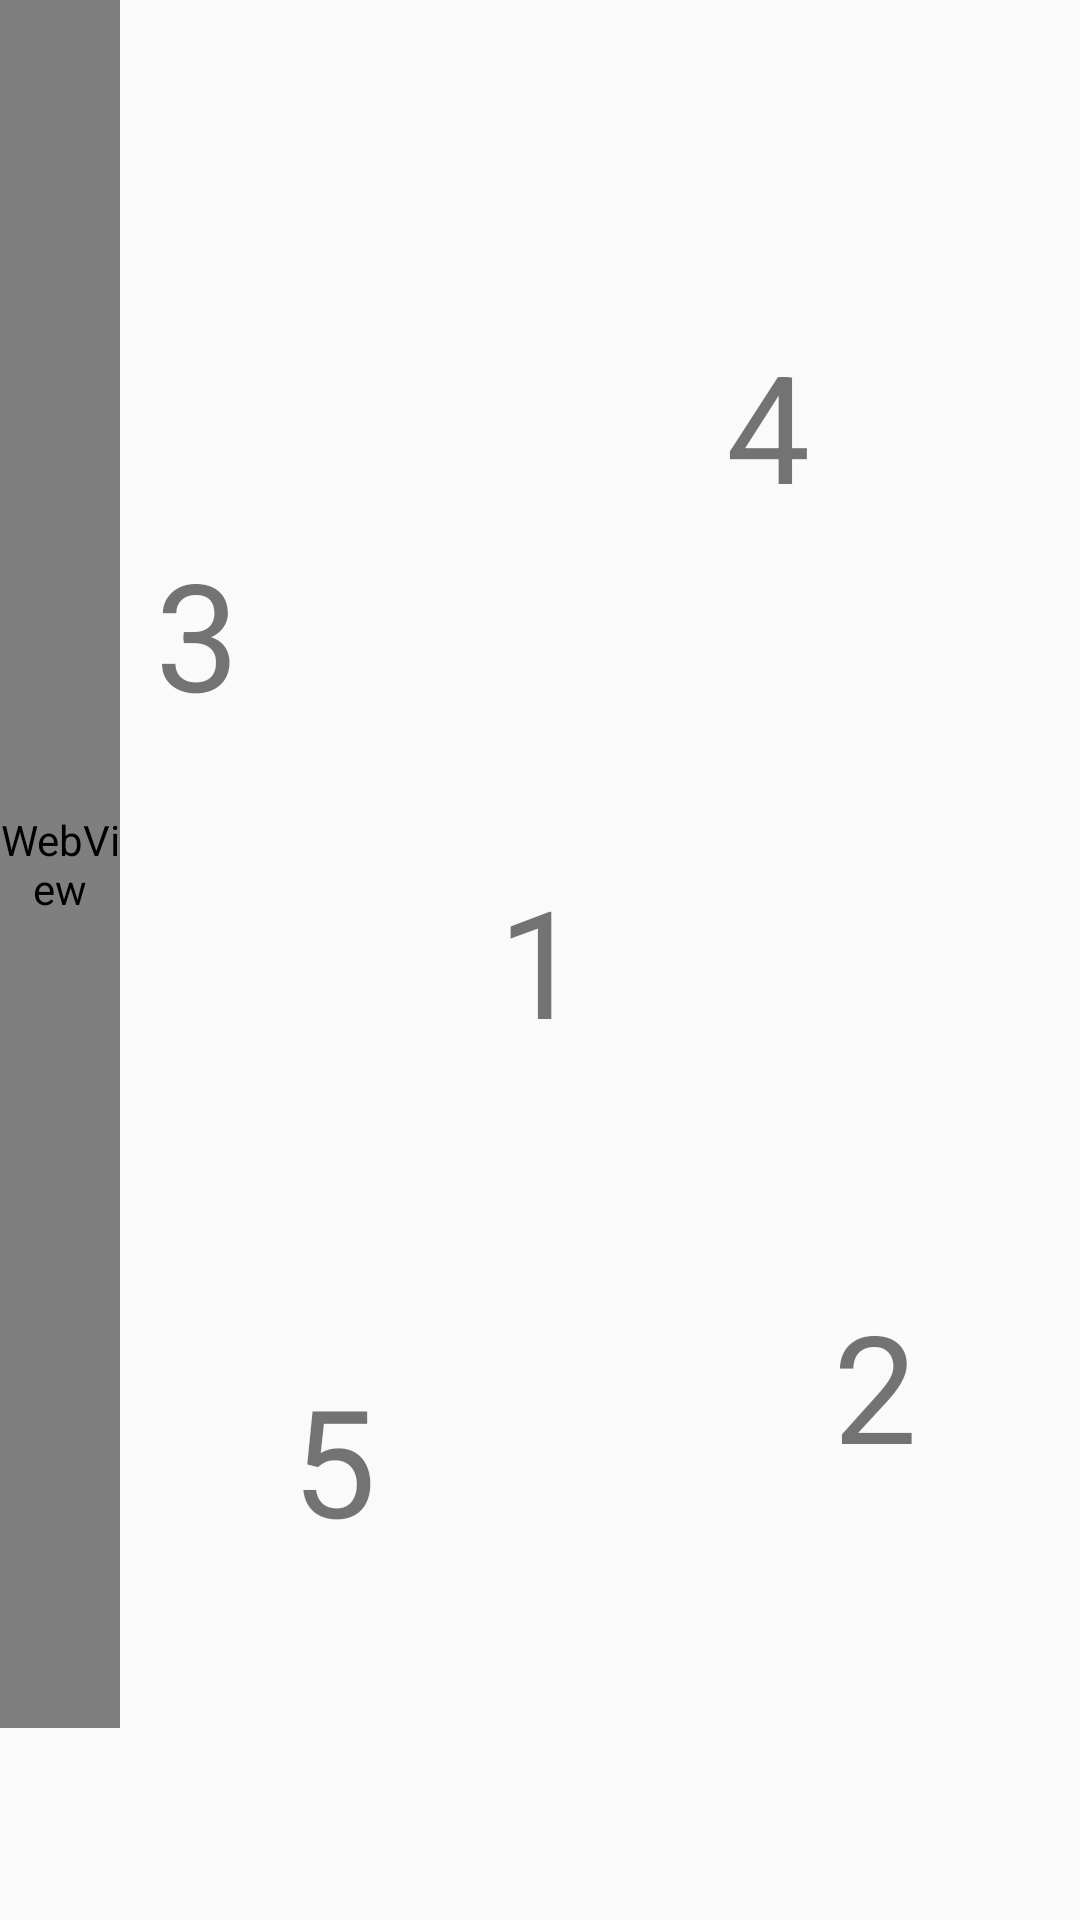

Write the Android layout XML for this screen, with the resource values it uses.
<!-- AndroidManifest.xml: application theme Theme.AppCompat.Light.NoActionBar.Fullscreen -->
<!-- res/layout/activity_initial.xml -->
<?xml version="1.0" encoding="utf-8"?>
<android.support.constraint.ConstraintLayout xmlns:android="http://schemas.android.com/apk/res/android"
    xmlns:app="http://schemas.android.com/apk/res-auto"
    xmlns:tools="http://schemas.android.com/tools"
    android:layout_width="match_parent"
    android:layout_height="match_parent"
    android:orientation="horizontal"
    tools:context="com.example.fukidashi_interface.MainActivity">


    <WebView
        android:id="@+id/gifarea"
        android:layout_width="40dp"
        android:layout_height="576dp"
        android:layout_alignParentLeft="true"
        android:layout_alignParentTop="true"
        android:background="#FAFAFA"
        tools:layout_editor_absoluteX="8dp"
        tools:layout_editor_absoluteY="8dp" />

    <TextView
        android:id="@+id/text_one"
        android:layout_width="wrap_content"
        android:layout_height="wrap_content"
        android:text="1"
        android:textSize="50sp"
        android:clickable="true"
        android:onClick="onClick"
        app:layout_constraintBottom_toBottomOf="parent"
        app:layout_constraintLeft_toLeftOf="parent"
        app:layout_constraintRight_toRightOf="parent"
        app:layout_constraintTop_toTopOf="parent" />

    <TextView
        android:id="@+id/text_two"
        android:layout_width="wrap_content"
        android:layout_height="wrap_content"
        android:text="2"
        android:textSize="50sp"
        android:clickable="true"
        android:onClick="onClick"
        app:layout_constraintBottom_toBottomOf="parent"
        app:layout_constraintLeft_toLeftOf="parent"
        app:layout_constraintRight_toRightOf="parent"
        app:layout_constraintTop_toTopOf="parent"
        app:layout_constraintHorizontal_bias="0.836"
        app:layout_constraintVertical_bias="0.747" />

    <TextView
        android:id="@+id/text_three"
        android:layout_width="wrap_content"
        android:layout_height="wrap_content"
        android:text="3"
        android:textSize="50sp"
        android:clickable="true"
        android:onClick="onClick"
        app:layout_constraintBottom_toBottomOf="parent"
        app:layout_constraintLeft_toLeftOf="parent"
        app:layout_constraintRight_toRightOf="parent"
        app:layout_constraintTop_toTopOf="parent"
        app:layout_constraintHorizontal_bias="0.156"
        app:layout_constraintVertical_bias="0.31" />

    <TextView
        android:id="@+id/text_four"
        android:layout_width="wrap_content"
        android:layout_height="wrap_content"
        android:text="4"
        android:textSize="50sp"
        android:clickable="true"
        android:onClick="onClick"
        app:layout_constraintBottom_toBottomOf="parent"
        app:layout_constraintLeft_toLeftOf="parent"
        app:layout_constraintRight_toRightOf="parent"
        app:layout_constraintTop_toTopOf="parent"
        app:layout_constraintHorizontal_bias="0.729"
        app:layout_constraintVertical_bias="0.189" />

    <TextView
        android:id="@+id/text_five"
        android:layout_width="wrap_content"
        android:layout_height="wrap_content"
        android:text="5"
        android:textSize="50sp"
        android:clickable="true"
        android:onClick="onClick"
        app:layout_constraintBottom_toBottomOf="parent"
        app:layout_constraintLeft_toLeftOf="parent"
        app:layout_constraintRight_toRightOf="parent"
        app:layout_constraintTop_toTopOf="parent"
        app:layout_constraintHorizontal_bias="0.293"
        app:layout_constraintVertical_bias="0.79" />


</android.support.constraint.ConstraintLayout>
<!-- resources referenced by this layout -->
<resources>
  <style name="Theme.AppCompat.Light.NoActionBar.Fullscreen" parent="@style/Theme.AppCompat.Light">
          
          <item name="windowNoTitle">true</item>
          <item name="windowActionBar">false</item>
          <item name="android:windowFullscreen">true</item>
          <item name="android:windowContentOverlay">@null</item>
  
      </style>
</resources>
